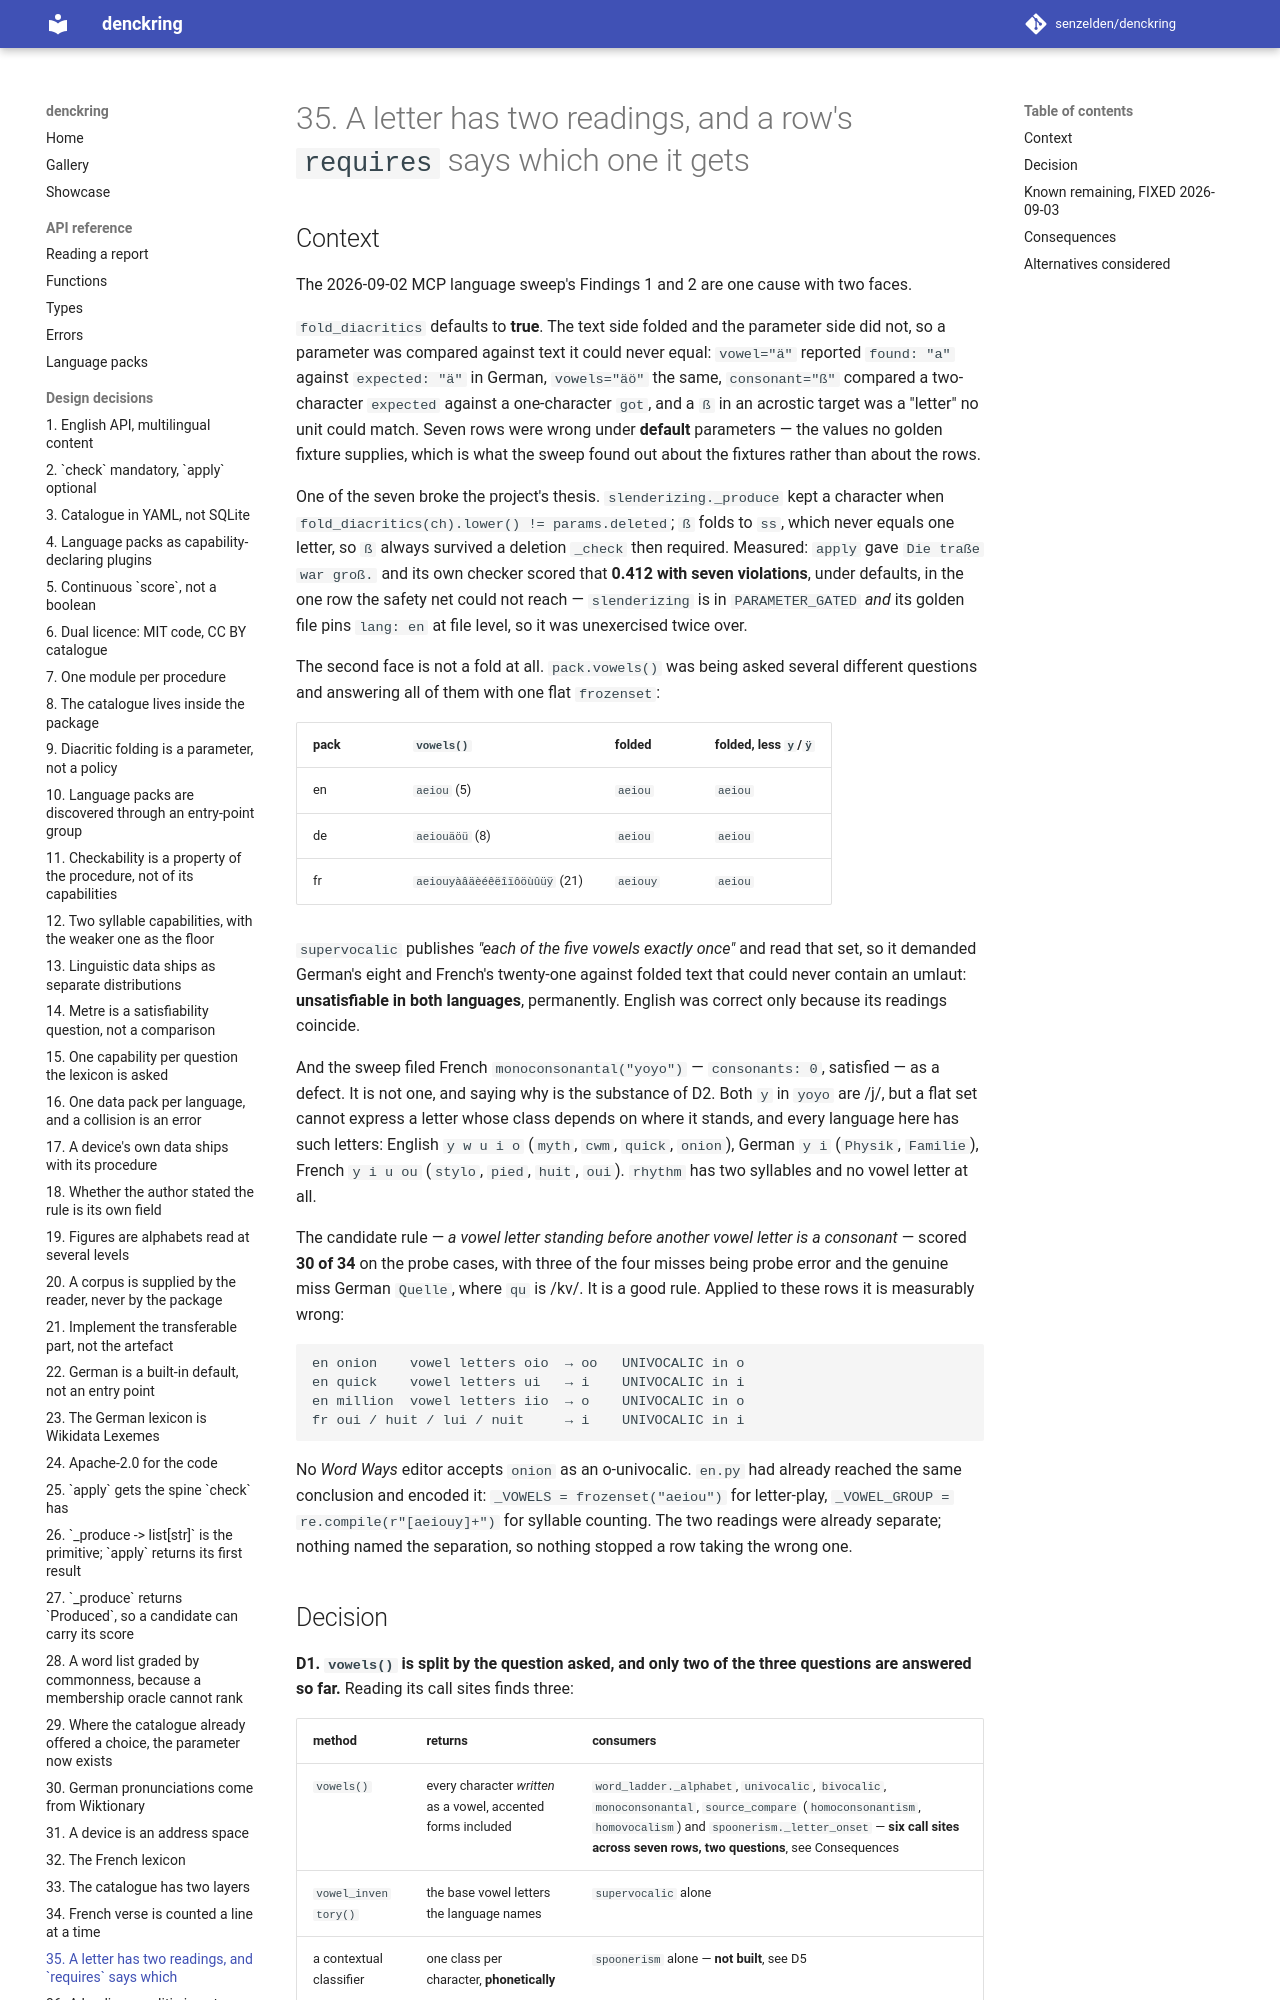

repository: senzelden/denckring · page: adr/0035-orthographic-and-phonetic-readings/index.html · generator: mkdocs

# 35. A letter has two readings, and a row's `requires` says which one it gets

## Context

The 2026-09-02 MCP language sweep's Findings 1 and 2 are one cause with two faces.

`fold_diacritics` defaults to **true**. The text side folded and the parameter side did
not, so a parameter was compared against text it could never equal: `vowel="ä"` reported
`found: "a"` against `expected: "ä"` in German, `vowels="äö"` the same, `consonant="ß"`
compared a two-character `expected` against a one-character `got`, and a `ß` in an
acrostic target was a "letter" no unit could match. Seven rows were wrong under **default**
parameters — the values no golden fixture supplies, which is what the sweep found out
about the fixtures rather than about the rows.

One of the seven broke the project's thesis. `slenderizing._produce` kept a character when
`fold_diacritics(ch).lower() != params.deleted`; `ß` folds to `ss`, which never equals one
letter, so `ß` always survived a deletion `_check` then required. Measured: `apply` gave
`Die traße war groß.` and its own checker scored that **0.412 with seven violations**,
under defaults, in the one row the safety net could not reach — `slenderizing` is in
`PARAMETER_GATED` *and* its golden file pins `lang: en` at file level, so it was
unexercised twice over.

The second face is not a fold at all. `pack.vowels()` was being asked several different
questions and answering all of them with one flat `frozenset`:

| pack | `vowels()` | folded | folded, less `y`/`ÿ` |
|---|---|---|---|
| en | `aeiou` (5) | `aeiou` | `aeiou` |
| de | `aeiouäöü` (8) | `aeiou` | `aeiou` |
| fr | `aeiouyàâäèéêëîïôöùûüÿ` (21) | `aeiouy` | `aeiou` |

`supervocalic` publishes *"each of the five vowels exactly once"* and read that set, so it
demanded German's eight and French's twenty-one against folded text that could never
contain an umlaut: **unsatisfiable in both languages**, permanently. English was correct
only because its readings coincide.

And the sweep filed French `monoconsonantal("yoyo")` — `consonants: 0`, satisfied — as a
defect. It is not one, and saying why is the substance of D2. Both `y` in `yoyo` are /j/,
but a flat set cannot express a letter whose class depends on where it stands, and every
language here has such letters: English `y w u i o` (`myth`, `cwm`, `quick`, `onion`),
German `y i` (`Physik`, `Familie`), French `y i u ou` (`stylo`, `pied`, `huit`, `oui`).
`rhythm` has two syllables and no vowel letter at all.

The candidate rule — *a vowel letter standing before another vowel letter is a consonant*
— scored **30 of 34** on the probe cases, with three of the four misses being probe error
and the genuine miss German `Quelle`, where `qu` is /kv/. It is a good rule. Applied to
these rows it is measurably wrong:

```
en onion    vowel letters oio  → oo   UNIVOCALIC in o
en quick    vowel letters ui   → i    UNIVOCALIC in i
en million  vowel letters iio  → o    UNIVOCALIC in o
fr oui / huit / lui / nuit     → i    UNIVOCALIC in i
```

No *Word Ways* editor accepts `onion` as an o-univocalic. `en.py` had already reached the
same conclusion and encoded it: `_VOWELS = frozenset("aeiou")` for letter-play,
`_VOWEL_GROUP = re.compile(r"[aeiouy]+")` for syllable counting. The two readings were
already separate; nothing named the separation, so nothing stopped a row taking the wrong
one.
